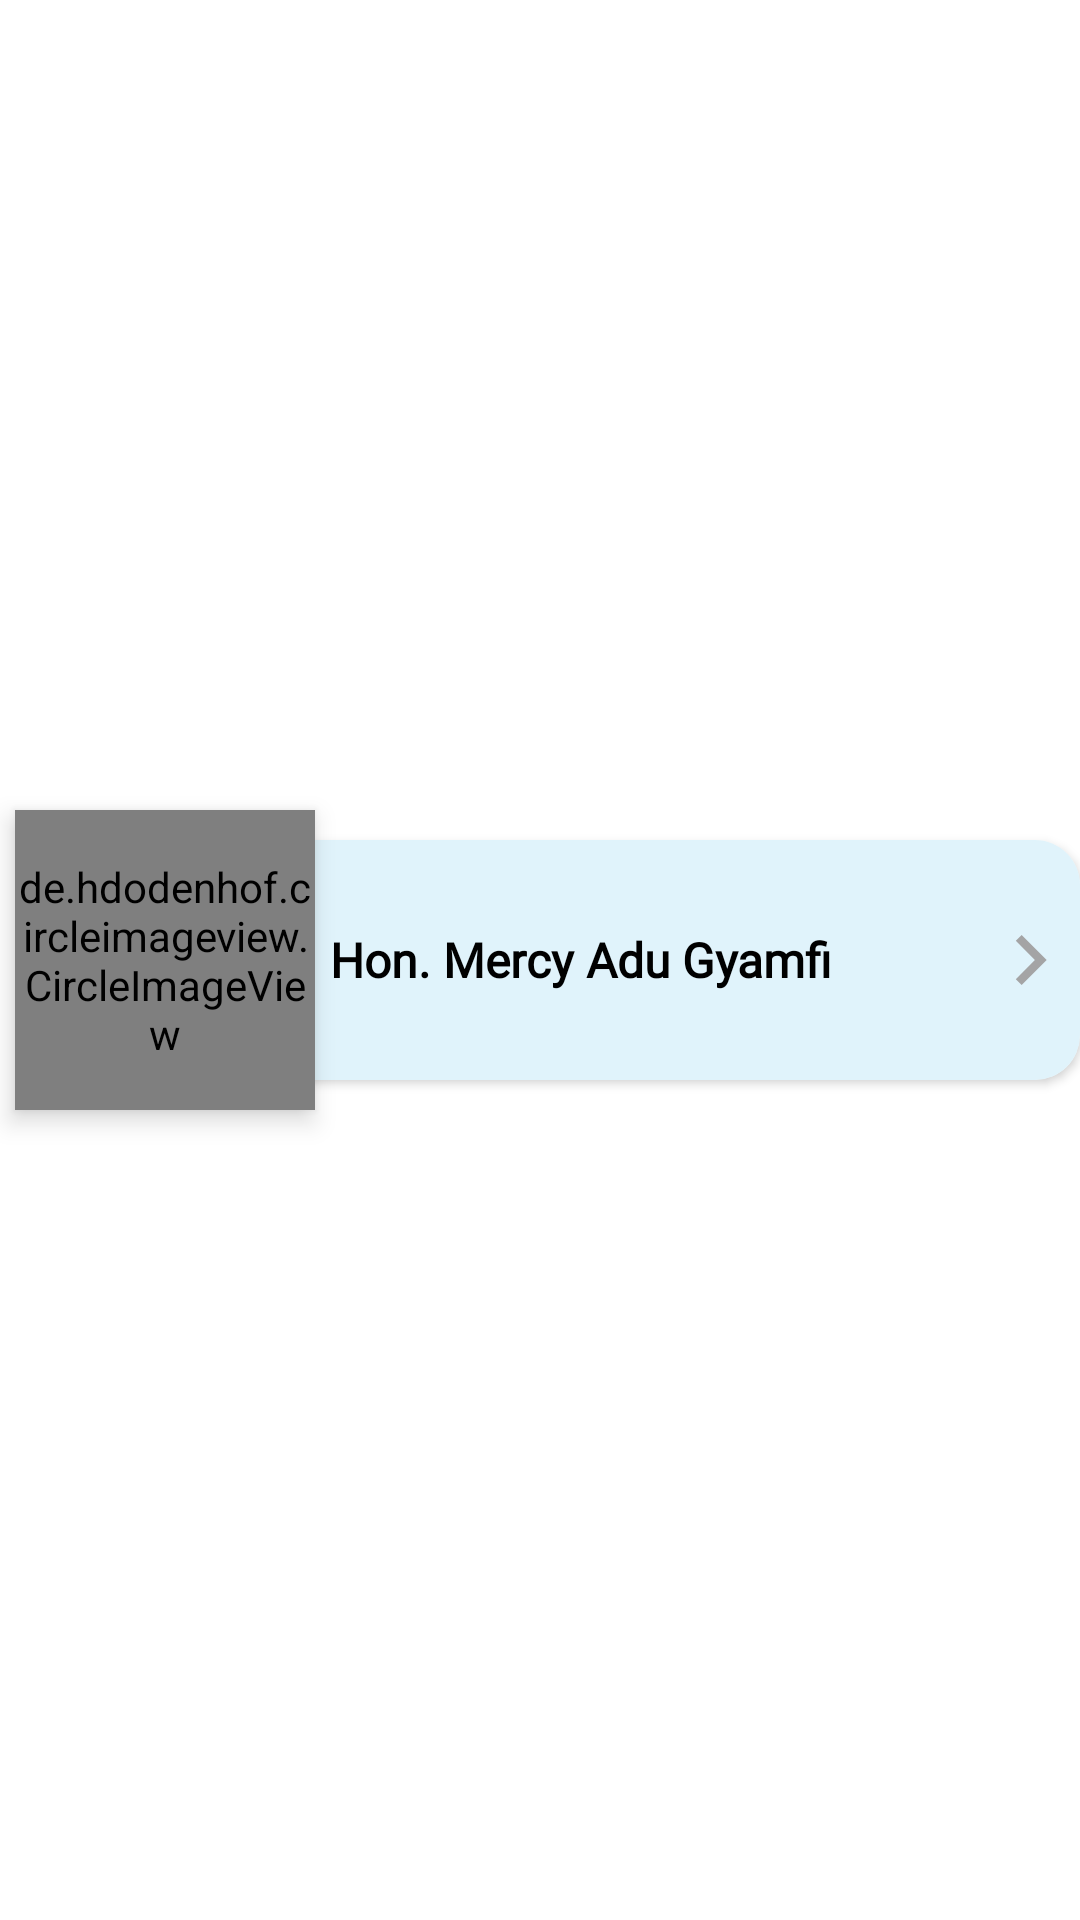

Produce the Android XML layout that renders to this screen, including the resource entries it uses.
<!-- AndroidManifest.xml: application theme AppTheme.NoActionBar -->
<!-- res/layout/content_view.xml -->
<?xml version="1.0" encoding="utf-8"?>
<androidx.constraintlayout.widget.ConstraintLayout
    xmlns:android="http://schemas.android.com/apk/res/android"
    android:layout_width="match_parent"
    android:layout_height="wrap_content"
    app:layout_behavior="@string/appbar_scrolling_view_behavior"
    android:layout_marginEnd="@dimen/fab_margin"
    android:layout_marginStart="@dimen/fab_margin"
    xmlns:app="http://schemas.android.com/apk/res-auto">

    <de.hdodenhof.circleimageview.CircleImageView

        app:layout_constraintBottom_toBottomOf="parent"
        app:layout_constraintStart_toStartOf="parent"
        app:layout_constraintTop_toTopOf="parent"
        android:elevation="5dp"
        android:layout_margin="5dp"
        android:id="@+id/image"
        android:layout_width="100dp"
        android:layout_height="100dp"
        android:src="@drawable/p3"/>


    <androidx.cardview.widget.CardView
        android:layout_width="0dp"
        android:layout_height="80dp"
        app:cardCornerRadius="15dp"
        android:layout_marginStart="60dp"
        app:cardPreventCornerOverlap="true"
        app:layout_constraintBottom_toBottomOf="@+id/image"
        app:layout_constraintEnd_toEndOf="parent"
        app:layout_constraintStart_toStartOf="parent"
        app:layout_constraintTop_toTopOf="@+id/image">

        <LinearLayout
            android:layout_width="match_parent"
            android:layout_height="match_parent"
            android:background="#E0F3FB"
            android:gravity="center"
            android:orientation="horizontal">
            <LinearLayout
                android:layout_weight="1"
                android:layout_width="match_parent"
                android:layout_height="wrap_content"
                android:orientation="vertical">
                <TextView
                    android:layout_width="match_parent"
                    android:id="@+id/name"
                    android:textSize="16sp"
                    android:textStyle="bold"
                    android:fontFamily="@font/nunito_regular"
                    android:textColor="@color/nav_bg"
                    android:layout_height="wrap_content"
                    android:layout_marginStart="50dp"
                    android:text="@string/app_name"/>
                <TextView
                    android:layout_width="match_parent"
                    android:id="@+id/title"
                    android:visibility="gone"
                    android:fontFamily="@font/nunito_light"
                    android:textStyle="bold"
                    android:textColor="#686868"
                    android:layout_height="wrap_content"
                    android:layout_marginStart="50dp"
                    android:paddingStart="5dp"
                    android:paddingEnd="5dp"
                    android:text="aaaaaaaaaaaaaaaaaaaaa"/>

            </LinearLayout>

<ImageView
    android:layout_weight="8"
    android:layout_width="match_parent"
    android:layout_height="match_parent"
    android:src="@drawable/ic_navigate"/>
        </LinearLayout>
    </androidx.cardview.widget.CardView>


</androidx.constraintlayout.widget.ConstraintLayout>
<!-- resources referenced by this layout -->
<resources>
  <dimen name="fab_margin">16dp</dimen>
  <!-- drawable ic_navigate (drawable) -->
  <vector android:height="24dp" android:tint="#A4A4A5"
      android:viewportHeight="24.0" android:viewportWidth="24.0"
      android:width="24dp" xmlns:android="http://schemas.android.com/apk/res/android">
      <path android:fillColor="#FF000000" android:pathData="M10,6L8.59,7.41 13.17,12l-4.58,4.59L10,18l6,-6z"/>
  </vector>
  <!-- drawable p3: jpg bitmap (drawable, 97036 bytes) -->
  <string name="app_name">Hon. Mercy Adu Gyamfi</string>
  <style name="AppTheme.NoActionBar">
          <item name="windowActionBar">false</item>
          <item name="windowNoTitle">true</item>
      </style>
</resources>
